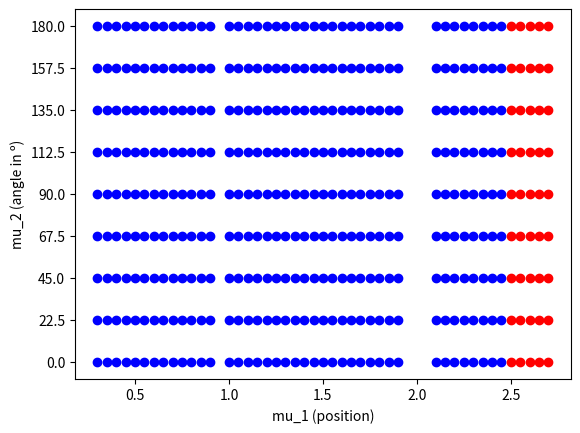

This chart was generated by the following Python code:
import matplotlib.pyplot as plt
import numpy as np


class BeamHomog():
    def getMuDomain(sefl):
        mu2 = [round(x,2) for x in np.arange(0, 202.5, 22.5)]
        muBot = [round(x,2) for x in np.arange(0.3, 0.95, 0.05)]
        muRight = [round(x,2) for x in np.arange(0, 0.95, 0.05)]
        muTop = muBot

        mu1 = list(muBot)
        for locRight in muRight:
            mu1.append(locRight+1)
        
        for locTop in reversed(muTop):
            mu1.append(3 - locTop)

        return mu1, mu2

    def getMusFromParams(self, Fh, Fv, loc, pos):
        if Fh == 0.0 and Fv == 1.0:
            mu2 = 0.0
        elif Fh == 0.382683 and Fv == 0.92388:
            mu2 = 22.5
        elif Fh == 0.707107 and Fv == 0.707107:
            mu2 = 45.0
        elif Fh == 0.92388 and Fv == 0.382683:
            mu2 = 67.5
        elif Fh == 1.0 and Fv == 0.0:
            mu2 = 90.0
        elif Fh == 0.92388 and Fv == -0.382683:
            mu2 = 112.5
        elif Fh == 0.707107 and Fv == -0.707107:
            mu2 = 135.0
        elif Fh == 0.382683 and Fv == -0.92388:
            mu2 = 157.5
        elif Fh == 0.0 and Fv == -1.0:
            mu2 = 180.0
        
        if loc == 'B':
            mu1 = pos
        elif loc == 'R':
            mu1 = pos + 1
        elif loc == 'T':
            mu1 = 3 - pos

        return mu1, mu2

    def getParamsFromMus(self, mu1, mu2):
        if mu2 == 0.0:
            Fh = 0
            Fv = 1
        elif mu2 == 22.5:
            Fh = 0.382683
            Fv = 0.92388
        elif mu2 == 45.0:
            Fh = 0.707107
            Fv = 0.707107
        elif mu2 == 67.5:
            Fh = 0.92388
            Fv = 0.382683
        elif mu2 == 90.0:
            Fh = 1
            Fv = 0
        elif mu2 == 112.5:
            Fh = 0.92388
            Fv = -0.382683
        elif mu2 == 135.0:
            Fh = 0.707107
            Fv = -0.707107
        elif mu2 == 157.5:
            Fh = 0.382683
            Fv = -0.92388
        elif mu2 == 180.0:
            Fh = 0
            Fv = -1

        if mu1 < 1.0:
            loc = 'B'
            pos = mu1
        elif 1.0 <= mu1 < 2.0:
            loc = 'R'
            pos = mu1 - 1
        elif 2.0 <= mu1:
            loc = 'T'
            pos = 1 - (mu1 - 2)

        pos = round(pos, 2)
        if pos == 0.0:
            pos = 0

        return Fh, Fv, loc, pos

    def getParamsFromImageName(self, name):
        # Get indexes of the two underscores
        underscores = [i for i, ltr in enumerate(name) if ltr == '_']
        assert len(underscores) == 2, 'Image name with incorrect name. It must contain exactly 2 underscores characters'
        Fh = float(name[2:underscores[0]])
        Fv = float(name[underscores[0]+3:underscores[1]])
        loc = name[underscores[1]+1:underscores[1]+2]
        pos = float(name[underscores[1]+2:-4])
        return Fh, Fv, loc, pos

    def getImageNamesFromMus(self, mu1_test, mu2_test):
        mu1_ext = []
        mu2_ext = []
        testData = []
        for mu1 in mu1_test:
            for mu2 in mu2_test:
                mu1_ext.append(mu1)
                mu2_ext.append(mu2)
                Fh, Fv, loc, pos = self.getParamsFromMus(mu1,mu2)
                name = 'Fh{}_Fv{}_{}{}.txt'.format(Fh, Fv, loc, pos)
                testData.append(name)
        return testData, mu1_ext, mu2_ext

    def plotMuDomain(self, mu1_tot, mu2_tot, mu1_test, mu2_test, verbose=False):
        nMu1 = len(mu1_tot)
        nMu2 = len(mu2_tot)

        # Plot points for training and testing
        fig, ax = plt.subplots()
        for i in range(nMu1):
            for j in range(nMu2):
                    if mu1_tot[i] in mu1_test:
                        indices = [k for k, x in enumerate(mu1_test) if x == mu1_tot[i]]
                        mu2aux = [mu2_test[q] for q in indices]
                        if mu2_tot[j] in mu2aux:
                            ax.scatter(mu1_tot[i], mu2_tot[j], color='red')
                        else:
                            ax.scatter(mu1_tot[i], mu2_tot[j], color='blue')
                    else:
                        ax.scatter(mu1_tot[i], mu2_tot[j], color='blue')
        ax.set_yticks(mu2_tot)
        plt.xlabel("mu_1 (position)")
        plt.ylabel("mu_2 (angle in º)")
        if verbose:
            plt.savefig('results/beam_homog_dataset.png')
        plt.show()

if __name__ == '__main__':

    # Define test images
    # mu2_test = [45, 67.5, 90, 112.5, 135]
    # mu2_test = [22.5]
    mu2_test = [round(x,2) for x in np.arange(0, 202.5, 22.5)]
    mu1_test = [2.5, 2.55, 2.6, 2.65, 2.7]
    # mu1_test = [2.1, 2.15, 2.2, 2.25, 2.3, 2.35]
    # mu1_test = [1.0, 1.05, 1.1, 1.15, 1.2, 1.25]
    # mu1_test = [0.3, 0.35, 0.4, 0.45, 0.5, 0.55]

    datasetClass= BeamHomog()
    testData, mu1_test, mu2_test = datasetClass.getImageNamesFromMus(mu1_test, mu2_test)

    # Define the parameter's domain
    mu1_tot, mu2_tot = datasetClass.getMuDomain()
    datasetClass.plotMuDomain(mu1_tot, mu2_tot, mu1_test, mu2_test)

    